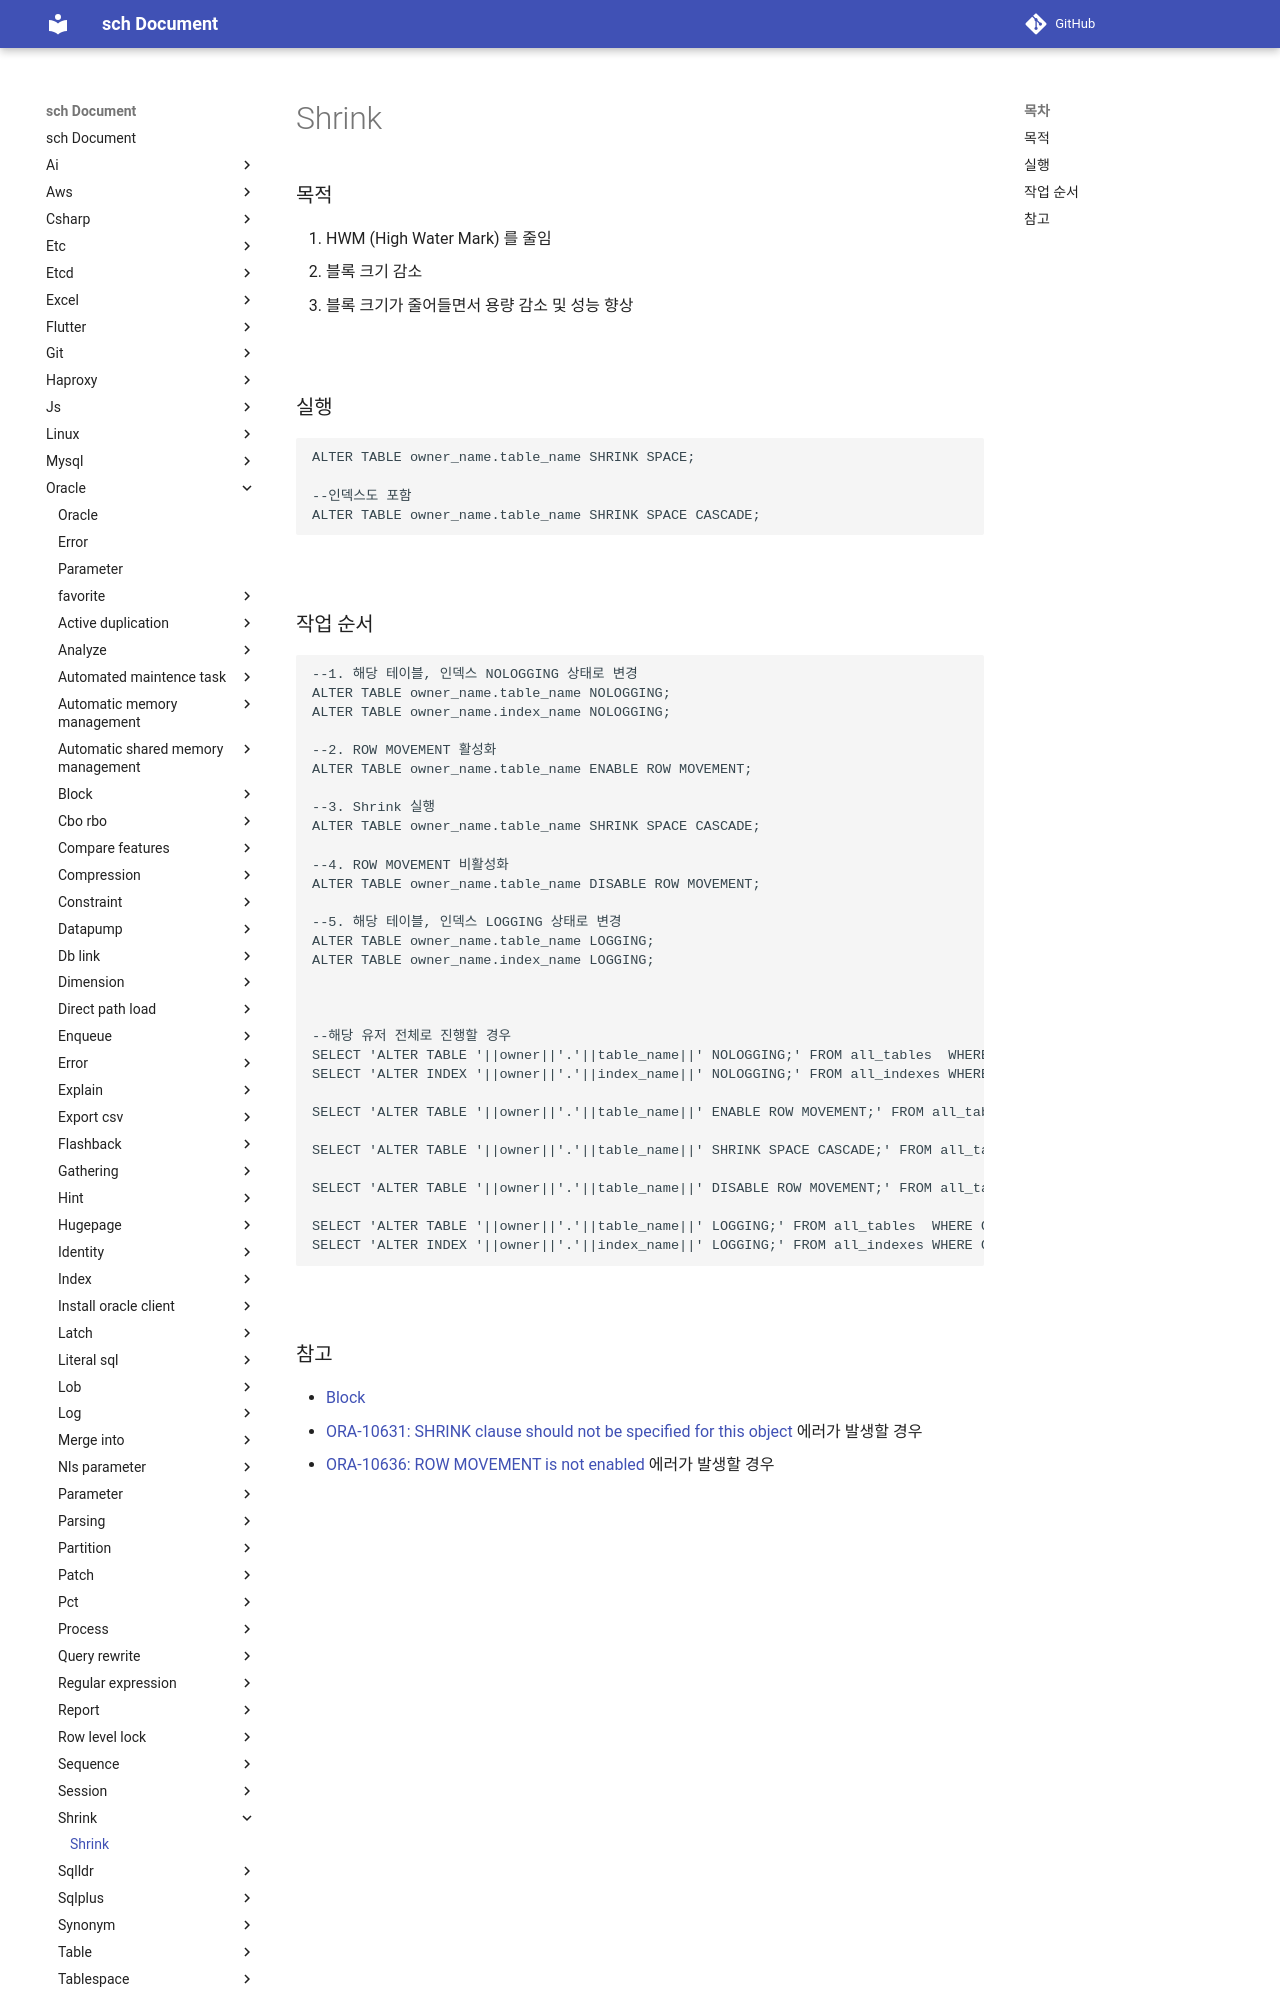

repository: sch6393/sch · page: oracle/shrink/index.html · generator: mkdocs

Shrink
===

### 목적
1. HWM (High Water Mark) 를 줄임
1. 블록 크기 감소
1. 블록 크기가 줄어들면서 용량 감소 및 성능 향상

<br>

### 실행
```sql
ALTER TABLE owner_name.table_name SHRINK SPACE;

--인덱스도 포함
ALTER TABLE owner_name.table_name SHRINK SPACE CASCADE;
```

<br>
